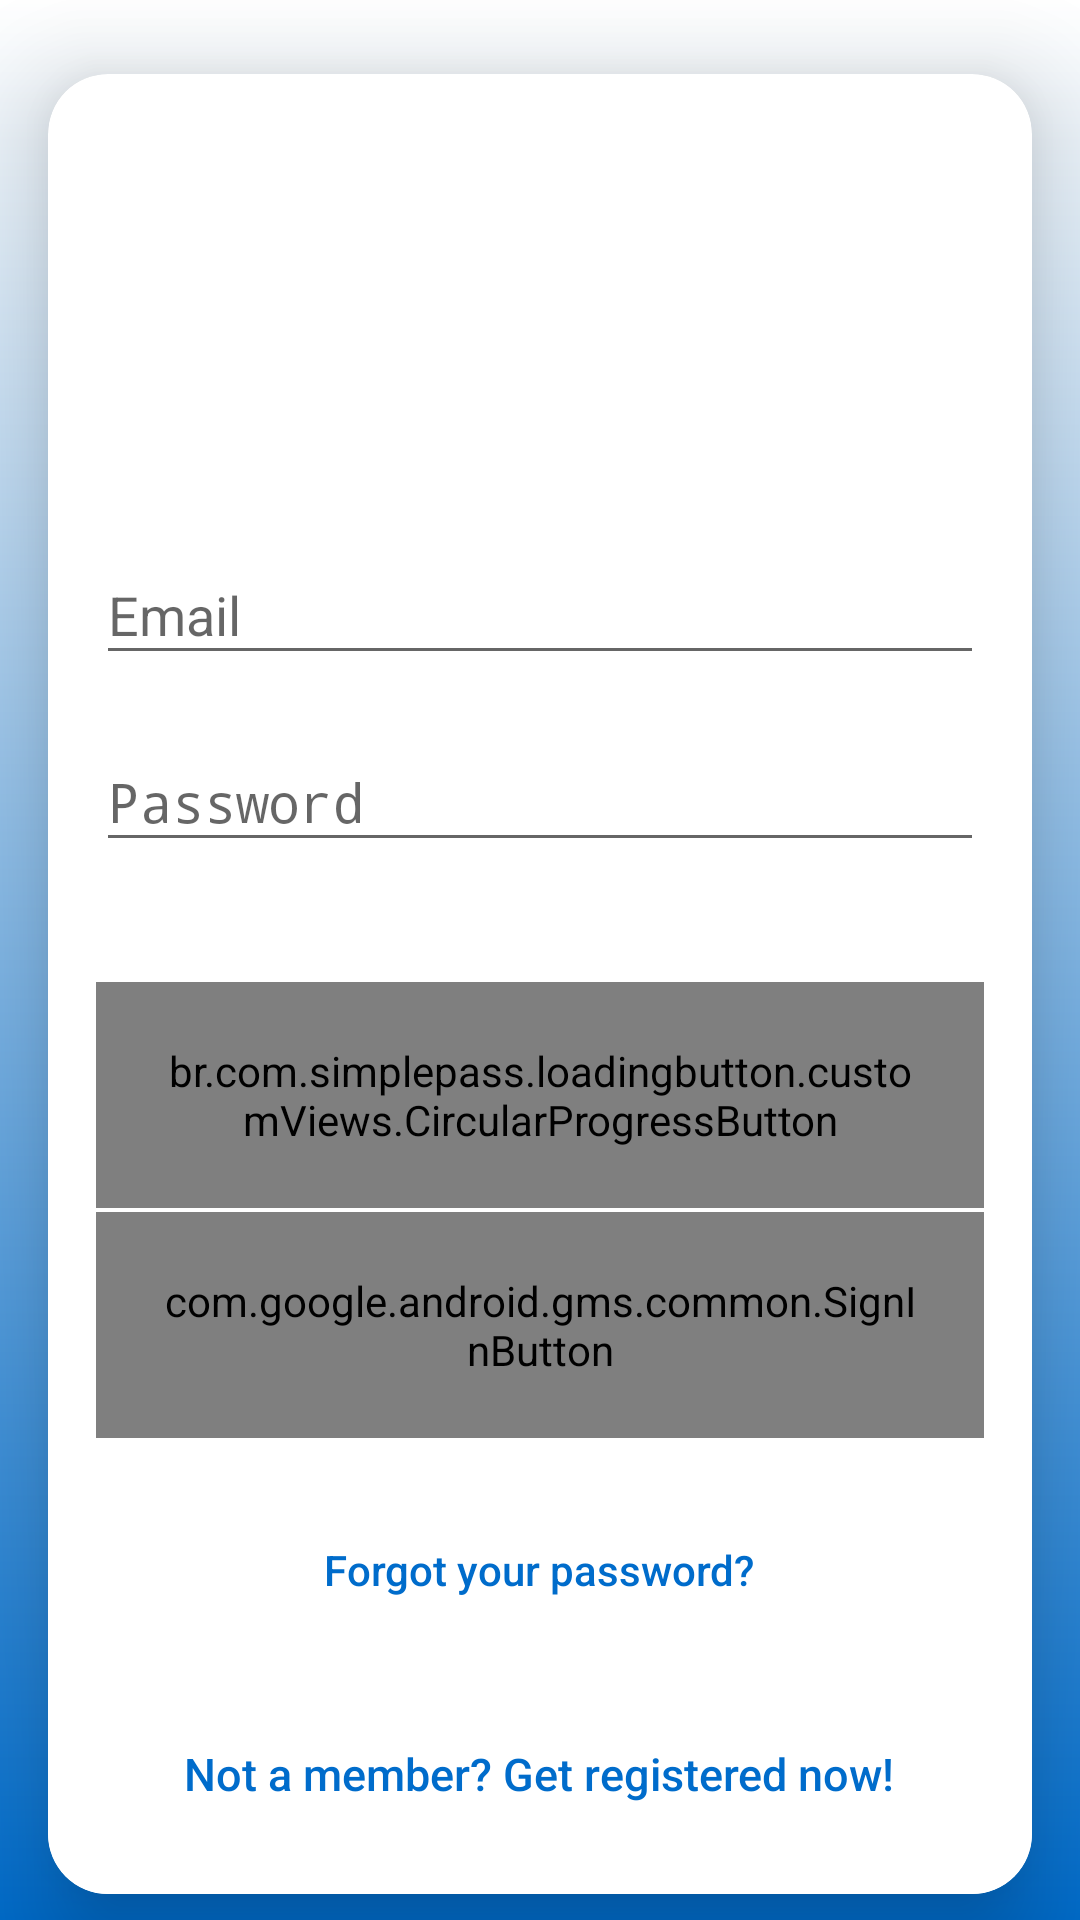

Here is an Android app screen rendered from its layout file. Give the layout XML and the strings, colors and styles it references.
<!-- AndroidManifest.xml: activity theme AppTheme.NoActionBar -->
<!-- res/layout/activity_login.xml -->
<?xml version="1.0" encoding="utf-8"?>
<androidx.constraintlayout.widget.ConstraintLayout xmlns:android="http://schemas.android.com/apk/res/android"
    xmlns:app="http://schemas.android.com/apk/res-auto"
    android:id="@+id/scrollView"
    android:layout_width="match_parent"
    android:layout_height="match_parent"
    android:background="@drawable/bg"
    android:fadingEdgeLength="20dp"
    android:fillViewport="true">

    <androidx.cardview.widget.CardView
        android:id="@+id/coordinatorLayout"
        android:layout_width="0dp"
        android:layout_height="wrap_content"
        android:layout_marginStart="16dp"
        android:layout_marginTop="16dp"
        android:layout_marginEnd="16dp"
        android:fitsSystemWindows="true"
        android:focusableInTouchMode="true"
        app:cardCornerRadius="20dp"
        app:cardElevation="20dp"
        app:layout_constraintBottom_toBottomOf="parent"
        app:layout_constraintEnd_toEndOf="parent"
        app:layout_constraintStart_toStartOf="parent"
        app:layout_constraintTop_toTopOf="parent">

        <androidx.constraintlayout.widget.ConstraintLayout
            android:layout_width="match_parent"
            android:layout_height="match_parent">

            <LinearLayout
                android:id="@+id/linearLayout"
                android:layout_width="match_parent"
                android:layout_height="match_parent"
                android:orientation="vertical">

                <LinearLayout
                    android:layout_width="match_parent"
                    android:layout_height="wrap_content"
                    android:orientation="vertical">

                    <ImageView
                        android:layout_width="132dp"
                        android:layout_height="132dp"
                        android:layout_gravity="center_horizontal"
                        app:srcCompat="@drawable/bb" />
                </LinearLayout>

                <LinearLayout
                    android:id="@+id/loginLinear"
                    android:layout_width="match_parent"
                    android:layout_height="match_parent"
                    android:background="@color/white"
                    android:gravity="center"
                    android:orientation="vertical"
                    android:padding="@dimen/activity_horizontal_margin">

                    <com.google.android.material.textfield.TextInputLayout
                        android:layout_width="match_parent"
                        android:layout_height="wrap_content">

                        <EditText
                            android:id="@+id/email"
                            android:layout_width="match_parent"
                            android:layout_height="wrap_content"
                            android:layout_marginBottom="10dp"
                            android:hint="@string/hint_email"
                            android:inputType="textEmailAddress"
                            android:textColor="@android:color/black"
                            android:textColorHint="@android:color/black" />
                    </com.google.android.material.textfield.TextInputLayout>

                    <com.google.android.material.textfield.TextInputLayout
                        android:layout_width="match_parent"
                        android:layout_height="wrap_content">

                        <EditText
                            android:id="@+id/password"
                            android:layout_width="fill_parent"
                            android:layout_height="wrap_content"
                            android:layout_marginBottom="10dp"
                            android:hint="@string/hint_password"
                            android:inputType="textPassword"
                            android:textColor="@android:color/black"
                            android:textColorHint="@android:color/black" />
                    </com.google.android.material.textfield.TextInputLayout>

                    <br.com.simplepass.loadingbutton.customViews.CircularProgressButton
                        android:id="@+id/btn_login"
                        android:layout_width="wrap_content"
                        android:layout_height="wrap_content"
                        android:layout_gravity="center_horizontal"
                        android:layout_marginTop="30dip"
                        android:padding="20dp"
                        android:text="@string/login"
                        android:textAllCaps="false"
                        android:textColor="@color/login_btn_text"
                        android:textStyle="bold"
                        app:initialCornerAngle="27dp"
                        app:spinning_bar_color="#FFF"
                        app:spinning_bar_padding="6dp"
                        app:spinning_bar_width="4dp" />

                    <com.google.android.gms.common.SignInButton
                        android:id="@+id/mygooglebutton"
                        android:layout_width="wrap_content"
                        android:layout_height="wrap_content"
                        android:layout_marginTop="4px"
                        android:padding="20dp"
                        app:initialCornerAngle="27dp" />










                    <Button
                        android:id="@+id/btn_reset_password"
                        android:layout_width="wrap_content"
                        android:layout_height="wrap_content"
                        android:layout_marginTop="20dip"
                        android:background="@null"
                        android:text="@string/btn_forgot_password"
                        android:textAllCaps="false"
                        android:textColor="@color/primary_dark" />

                    

                    <Button
                        android:id="@+id/btn_signup"
                        android:layout_width="wrap_content"
                        android:layout_height="wrap_content"
                        android:layout_marginTop="20dip"
                        android:background="@null"
                        android:text="@string/btn_link_to_register"
                        android:textAllCaps="false"
                        android:textColor="@color/primary_dark"
                        android:textSize="15dp" />
                </LinearLayout>
            </LinearLayout>

            <ProgressBar
                android:id="@+id/progressBar"
                style="@android:style/Widget.Material.ProgressBar"
                android:layout_width="111dp"
                android:layout_height="113dp"
                android:indeterminateBehavior="repeat"
                android:progressTint="#02699F"
                android:visibility="invisible"
                app:layout_constraintBottom_toBottomOf="parent"
                app:layout_constraintEnd_toEndOf="@+id/linearLayout"
                app:layout_constraintStart_toStartOf="parent"
                app:layout_constraintTop_toTopOf="@+id/linearLayout" />
        </androidx.constraintlayout.widget.ConstraintLayout>

    </androidx.cardview.widget.CardView>
</androidx.constraintlayout.widget.ConstraintLayout>
<!-- resources referenced by this layout -->
<resources>
  <color name="login_btn_text">#ffffff</color>
  <color name="primary_dark">#006ccb</color>
  <color name="white">#ffffff</color>
  <dimen name="activity_horizontal_margin">16dp</dimen>
  <!-- drawable bb: jpg bitmap (drawable, 67016 bytes) -->
  <!-- drawable bg (drawable) -->
  <?xml version="1.0" encoding="utf-8"?>
  <shape xmlns:android="http://schemas.android.com/apk/res/android">
      <gradient
          android:type="linear"
          android:angle="90"
          android:startColor="@color/primary_dark"
  
          android:endColor="@color/white" />
  </shape>
  <string name="btn_forgot_password">Forgot your password?</string>
  <string name="btn_link_to_register">Not a member? Get registered now!</string>
  <string name="hint_email">Email</string>
  <string name="hint_password">Password</string>
  <string name="login">login</string>
  <style name="AppTheme.NoActionBar">
          <item name="windowActionBar">false</item>
          <item name="windowNoTitle">true</item>
  
      </style>
</resources>
